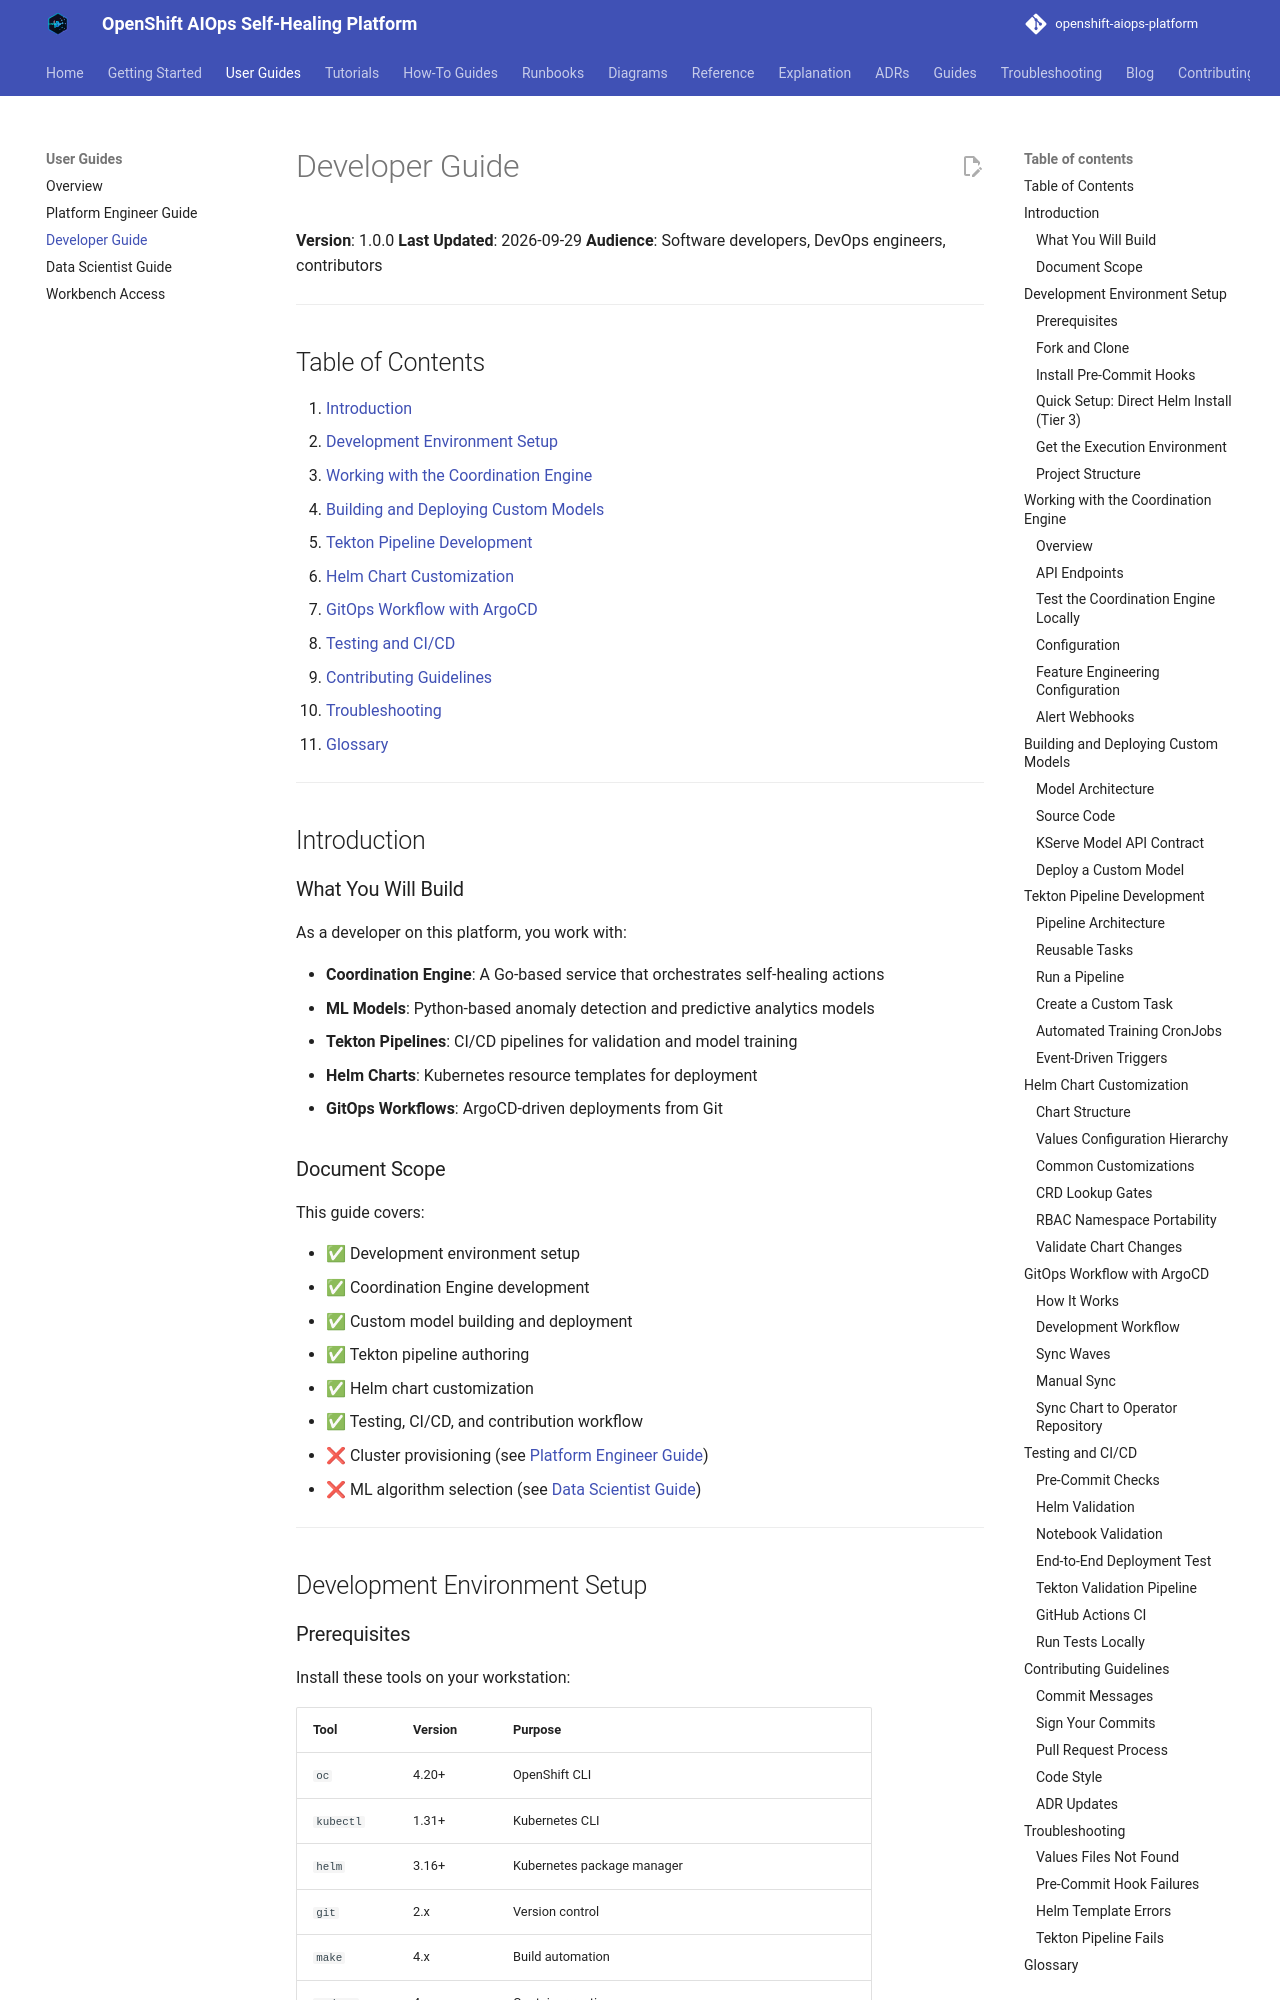

repository: KubeHeal/openshift-aiops-platform · page: user-guide/developer-guide/index.html · generator: mkdocs

# Developer Guide

**Version**: 1.0.0
**Last Updated**: 2026-09-29
**Audience**: Software developers, DevOps engineers, contributors

---

## Table of Contents

1. [Introduction](#introduction)
2. [Development Environment Setup](#development-environment-setup)
3. [Working with the Coordination Engine](#working-with-the-coordination-engine)
4. [Building and Deploying Custom Models](#building-and-deploying-custom-models)
5. [Tekton Pipeline Development](#tekton-pipeline-development)
6. [Helm Chart Customization](#helm-chart-customization)
7. [GitOps Workflow with ArgoCD](#gitops-workflow-with-argocd)
8. [Testing and CI/CD](#testing-and-cicd)
9. [Contributing Guidelines](#contributing-guidelines)
10. [Troubleshooting](#troubleshooting)
11. [Glossary](#glossary)

---

## Introduction

### What You Will Build

As a developer on this platform, you work with:

- **Coordination Engine**: A Go-based service that orchestrates self-healing actions
- **ML Models**: Python-based anomaly detection and predictive analytics models
- **Tekton Pipelines**: CI/CD pipelines for validation and model training
- **Helm Charts**: Kubernetes resource templates for deployment
- **GitOps Workflows**: ArgoCD-driven deployments from Git

### Document Scope

This guide covers:

- ✅ Development environment setup
- ✅ Coordination Engine development
- ✅ Custom model building and deployment
- ✅ Tekton pipeline authoring
- ✅ Helm chart customization
- ✅ Testing, CI/CD, and contribution workflow
- ❌ Cluster provisioning (see [Platform Engineer Guide](platform-engineer-guide.md))
- ❌ ML algorithm selection (see [Data Scientist Guide](data-scientist-guide.md))

---

## Development Environment Setup
